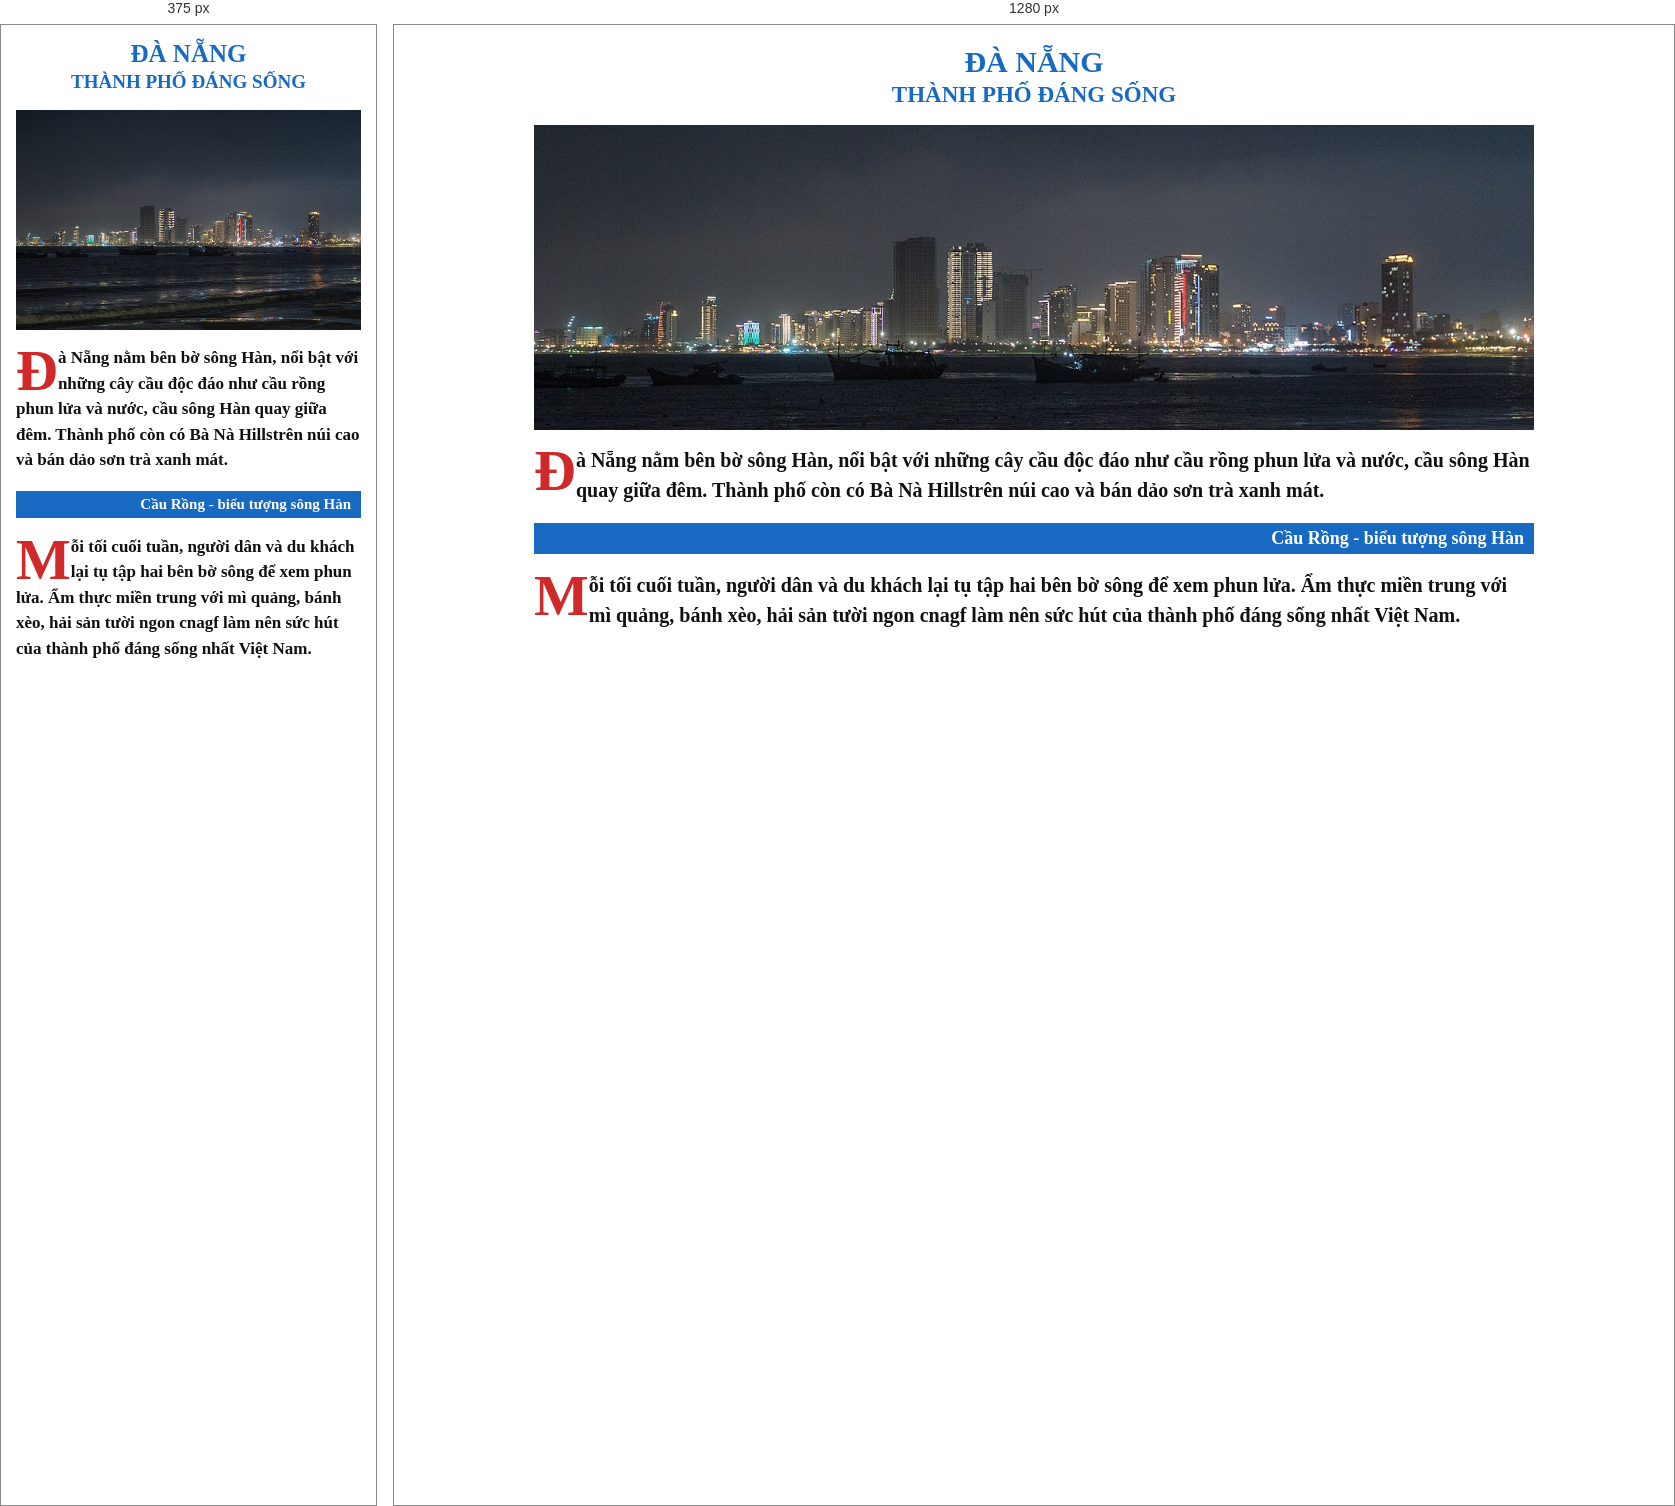
Rendered at 375 px and 1280 px, left to right.

<!-- file: index.html -->
<!DOCTYPE html> 
<html lang="vi"> 
    <head>
    <meta charset="UTF-8">
    <meta name="viewport" content="width=device-width, initial-scale=1.0">
    <title>Đà Nẵng - Thành phố đáng sống</title>
    <link rel="stylesheet" href="style.css">
</head>
<body>
    <div class="container">
        <div class="title">
            <h1>ĐÀ NẴNG</h1>
            <h2>THÀNH PHỐ ĐÁNG SỐNG</h2>
        </div>
        <img src="da-nang.jpg" alt="Đà Nẵng về đêm" class="banner">
        <p class="intro">
            <span class="drop-cap">Đ</span>
            à Nẵng nằm bên bờ sông Hàn, nổi bật với những cây cầu độc đáo như cầu rồng phun lửa và nước, cầu sông Hàn quay giữa đêm. Thành phố còn có <strong>Bà Nà Hills</strong>trên núi cao và <strong>bán dảo sơn trà xanh mát.</strong>

        </p>
        <div class="caption">
            Cầu Rồng - biểu tượng sông Hàn
        </div>
        <p class="content">
            <span class="drop-cap">M</span>
            ỗi tối cuối tuần, người dân và du khách lại tụ tập hai bên bờ sông để xem phun lửa. Ẩm thực miền trung với mì quảng, bánh xèo, hải sản tười ngon cnagf làm nên sức hút của thành phố đáng sống nhất Việt Nam.
        </p>
    </div>
</body>
</html>

/* @media block from style.css */
@media (max-width: 768px) {


    body {
        padding: 15px;
    }


    .title h1 {
        font-size: 25px;
    }


    .title h2 {
        font-size: 19px;
    }


    .banner {
        height: 220px;
    }


    .intro,
    .content {
        font-size: 17px;
    }


    .caption {
        font-size: 15px;
    }
}